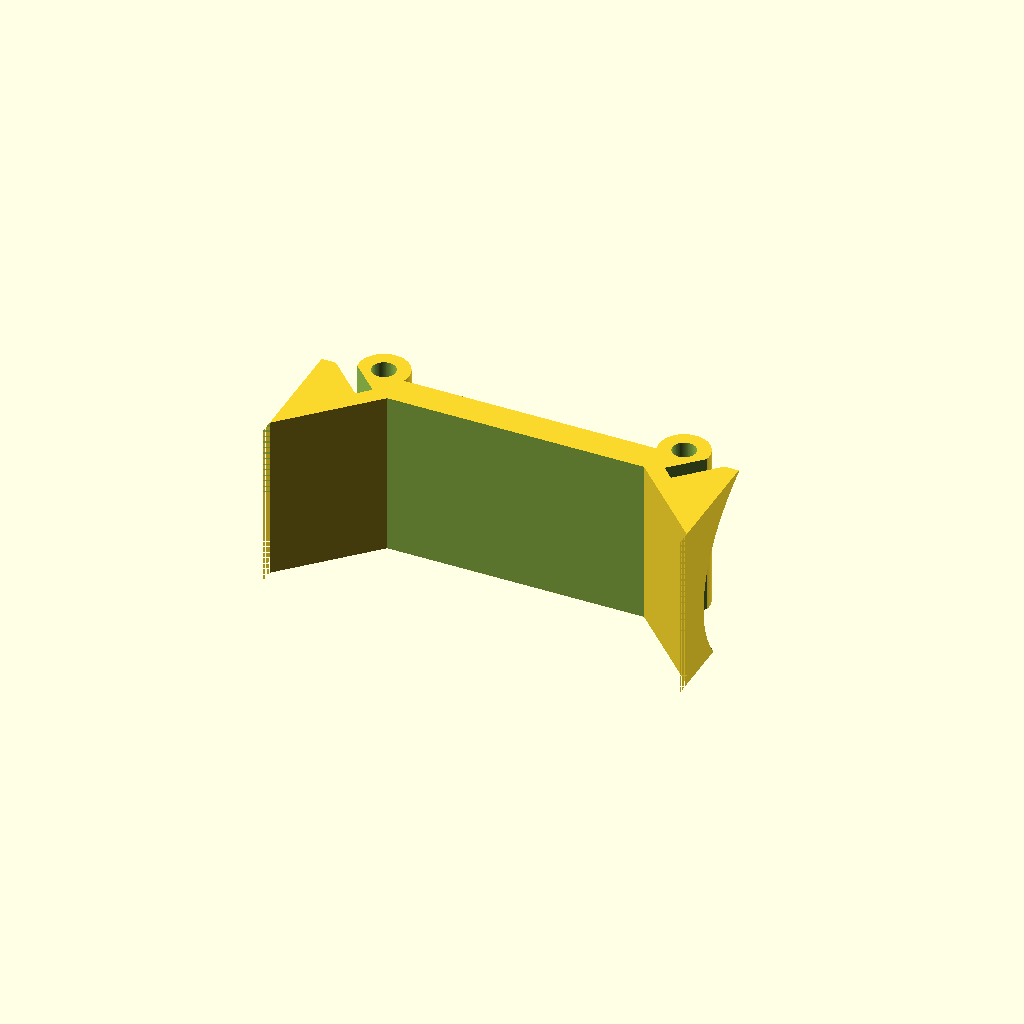
Cell 1: the model at its default parameters.
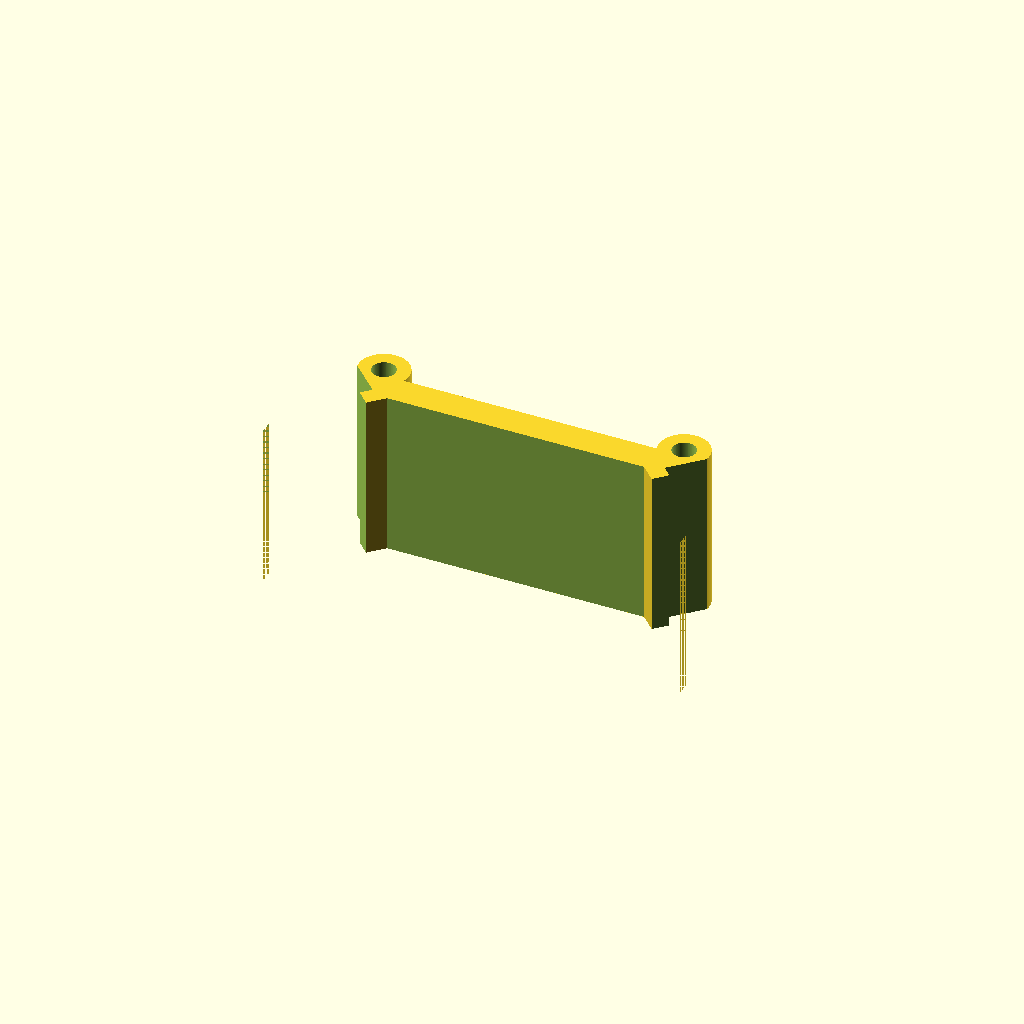
Cell 2: the same model with wheel_d = 110.
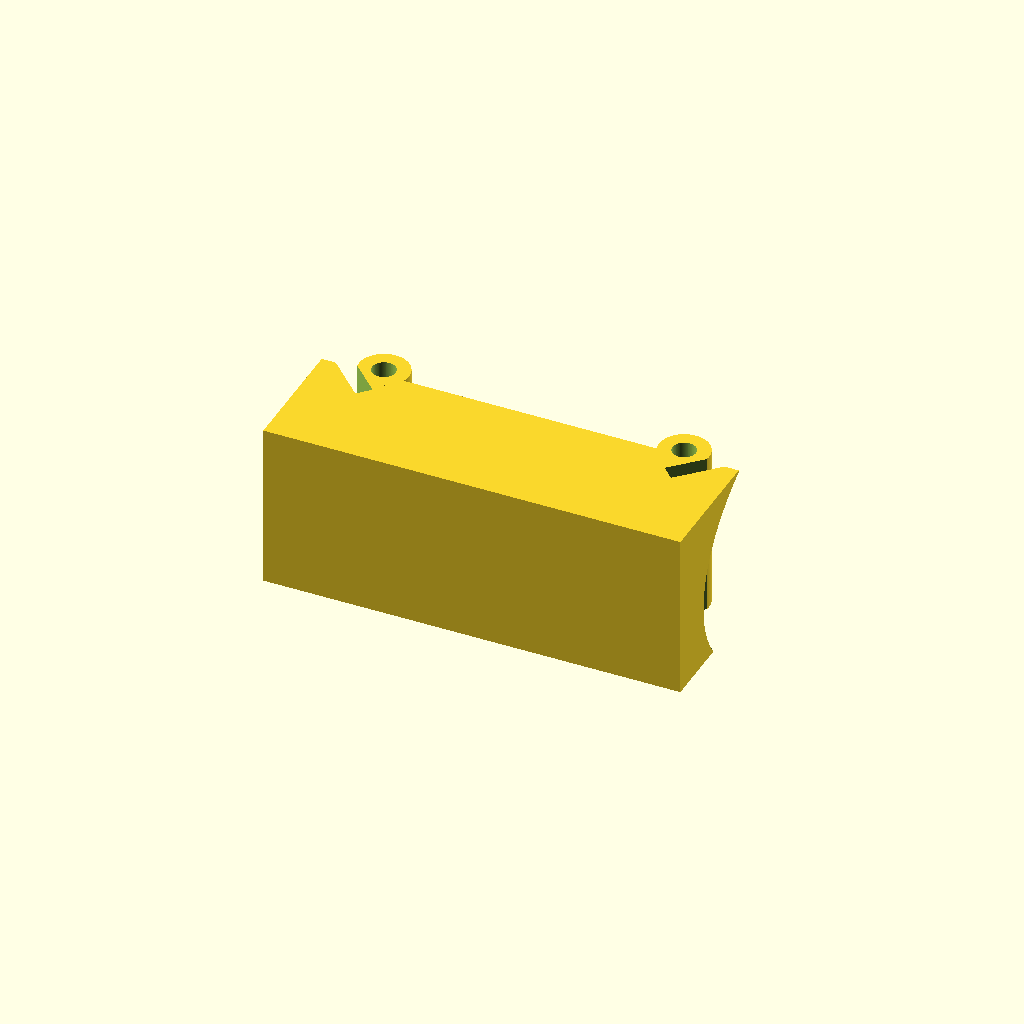
Cell 3 — robot_d set to 430, the other parameters unchanged.
One fixed orthographic camera (rotation 55°, 0°, 25°; colour scheme Cornfield) for every cell.
The OpenSCAD source (hardware/3d design/_Robot.scad):
$fn = 90;
wheel_d = 55;
wheel_h = 12.5;
wheel_offset = 90;
robot_d = 215;
robot_h = 220;

ballDiameter = 43;


use<Driver_bracket.scad>;

//IR seeker 3D model zo stranky
//%rotate([0,0,180])translate([-21,-21,210])import("mrm-ir-finder3.stl");


//Motor 
motor_L = 17;

//Motor bracket
width = 25;
thickness = 2;
height = 27;
lenght = 52;
num_holes = 7;
hole_set = 6.35;




module IR_seeker() {
    translate([0,0,200])difference() {
        union() {
            cylinder(h = 2, d = 40, center=true);
            for (A = [0:30:359]) {
                rotate([0,0,A])translate([0,20,3])cube([5,5,6], center=true);
            }
            for (A = [0:60:359]) {
                rotate([0,0,A])translate([0,20,-5])cube([5,5,10], center=true);
            }
        }
            // d = 1.95 -> 2.3
        translate([7.5,-10,0])cylinder(h = 100, d = 2.3, center=true);
        translate([-7.5,-10,0])cylinder(h = 100, d = 2.3, center=true);
        translate([-7.5,10,0])cylinder(h = 100, d = 2.3, center=true);
        translate([0,-10,0])cube([10,10,100], center=true);
        
    }
}





module ball_zone_holes(diameter = 3.3, height = 100) {
    for (A = [1, -1]) {
        translate([A*36,-73,0])
            cylinder(d = diameter, h = height, center=true);
    }
}
module ball_zone() {
    translate([0,0,33]) difference() {
        union() {
            translate([0,-90,0]) cube([100,30,40-0.2],center=true);
            ball_zone_holes(12, 40-0.2);
        }
        ball_zone_cutout();
        for (A=[45:90:360]) {
            rotate([0,0,A])translate([0,84,0])cube([65,4,80],center=true);
        }
        translate([0,0,-33])wheels_cutout();
        ball_zone_holes(5.6);
        
    }
}
module wall_behind_wheel() {
    difference() {
        cube([2,70,40-0.2],center=true);
        translate([0,0,-5])
            rotate([0,90,0])cylinder(d = 27, h = 200, center=true);
        translate([0,0,-18.5])cube([10,27,30],center=true);
    }       
}
module wall_between_wheels() { 
    translate([0,0,13])for(A = [90, 180, 270]) for(B = [1,-1]) {
        difference() {
            union() {
                rotate([0,0,A + 45/2*B])translate([0,-100,20])
                    cylinder(h = 40-0.2, d = 12,center = true);
            }
            platform_conection_holes(5.5);
            for(C = [8,31])rotate([0,0,A + 45/2*B])
                translate([0,-95,C]){
                //translate([0,-3,0])cylinder(h=3.1,d=3.3,center=true);
                translate([0,-3,0])cylinder(h=3.1,d=6.3,$fn=6,center=true);
                translate([0,-8,0])cube([6.3,10,3.1],center=true);
            }
        }    
        intersection() {
            difference() {
                cylinder(h = 100, d = 215,center=true);
                cylinder(h = 130, d = 210,center=true);
                for(B = [1,-1]) for(C = [8,31]) rotate([0,0,A + 45/2*B])
                    translate([0,-97.5,C]){
                    //translate([0,-3,0])cylinder(h=3.1,d=3.3,center=true);
                        translate([0,-3,0])cylinder(h=3.1,d=6.3,$fn=6,center=true);
                        translate([0,-8,0])cube([6.3,10,3.1],center=true);
                }
            }
            rotate([0,0,A])translate([0,-100,20])scale([1,1,1])cylinder(h = 40-0.2,d = 90,center = true);
        }
    }
}
module whole_wall() {
    wall_between_wheels();
    translate([0,0,33]) for (A = [45: 90: 360]) difference() {
        rotate([0,0,A]) {
            translate([88,0,0])for (B = [1, -1]) {
                translate([0,B*34,0])cube([10,2,40-0.2],center=true);
            }
            translate([84,0,0])wall_behind_wheel();
            
        }
        translate([0,-115,0])rotate([0,0,45])cube([100,100,100],center=true);
    }
}
module platform_conection_holes(diameter = 3.3) {
    for (A = [247.5: 45:472.5]) {
        rotate([0,0,A])translate([0,100,140]) {
            cylinder(d = diameter, h = 300, center=true);         
        }
    }
}
module motor_driver_brackets_all() {
    for(A = [90, 270]) {
        rotate([0,0,A])translate([0,75,14+25])driver_holder();
    }
}
module motor_driver_bracket_holes() {
    for(A = [1, -1]) {
        translate([A*92,0,100])
            cylinder(d = 3.3, h = 200, center=true);
        for(B = [1, -1]) {
            translate([A*65,B*30,100])
                cylinder(d = 3.3, h = 200, center=true);
        }
    }
}
module motor_bracket_holes() {
    for (A = [0:90:359]){
        rotate([0,0,A + 45])
        translate([wheel_offset - 5,0,0])
        for (B = [0:1:num_holes-1]) {
            rotate([0,0,180])
            translate([0,0,-14.5])
            translate([B*hole_set + 6.4,0,0])
            cylinder(d = 3.3, h = 100,center=true);
        }
    }
}
module motor_bracket() {
    rotate([0,0,180])translate([0,0,-14.5])
    difference() {
        union() {
            translate([lenght/2,0,thickness/2])
                cube([lenght,width,thickness],center=true);
            translate([thickness/2,0,height/2])
                cube([thickness,width,height],center=true);
        }
         for (B = [-1, 1]) {
            rotate([0,90,0])translate([B*8.5 - 14.5,0,0])
                cylinder(d = 3.3, h = 100,center=true);
             rotate([90,0,90])translate([B*8.5,14.5,0])
                cylinder(d = 3.3, h = 100,center=true);
        }
        translate([0,0,14.5])rotate([0,90,0])
            cylinder(d = 7.5,h = 100, center=true);
        difference() {
            translate([0,0,27])cube([20,30,25],center=true);
            translate([0,0,14.5])rotate([0,90,0])
                cylinder(d = 25,h = 100, center=true);
        }
        
        
        for (B = [0:1:num_holes-1]) {
            translate([B*hole_set + 6.4,0,0])
                cylinder(d = 3.3, h = 100,center=true);
        }
        for (B = [0:1:num_holes-2]) for (C = [1, -1]){
            translate([B*hole_set + 9.5,C*21.7/2,0]) {
                cylinder(d = 3.3, h = 100,center=true);
                translate([0,C*2,0])cube([3.3,4,100], center=true);
            }
        }
        
    }
}





module MAXsize() {
    cylinder(d = robot_d, h = robot_h);
}

module wheels() {
    translate([0,0,wheel_d/2]) 
    for (A = [0:90:359]){
        rotate([A,90,45]) translate([0,0,wheel_offset]) {
            difference() {
                cylinder(wheel_h, d = wheel_d);
                cylinder(h = 10, d = 3.5, center=true);
            }
        }
    }
    
}

module wheels_cutout() {
    translate([0,0,wheel_d/2]) for (A = [0:90:359]) {
        rotate([A,90,45]) translate([0,0,wheel_offset - 5]) 
            cylinder(wheel_h + 10, d = wheel_d + 6);
            
    }
}

module motors() {
    translate([0,0,wheel_d/2]) for (A = [0:90:359]){
        rotate([A,90,45]) translate([0,0,wheel_offset-3]) {
            difference() {
                union() {
                    translate([0,0,-(motor_L + 30.8)/2-2.5-10/2])
                      cylinder(h = (motor_L + 30.8), d = 24.4, center=true);
                    translate([0,0,-2.5/2-10/2])
                      cylinder(h = 2.5, d = 7, center=true);
                    translate([0,0,-10/2])
                      cylinder(h = 10, d = 4);
                }
                for(B = [-1, 1]) {
                    translate([0,B*8.5,-10])cylinder(d = 3.3, h = 10);
                }
            }
        }
    }
}


module motor_brackets_all() {
    translate([0,0,wheel_d/2])
    for (A = [0:90:359]){
        rotate([0,0,A + 45])
            translate([wheel_offset - 5,0,0])
                motor_bracket();
    }
}
module wheel_conector() {
    rotate([0,0,45])translate([0,0,wheel_d/2]) for (A = [0:90:359]){
        rotate([A,90,0]) translate([0,0,wheel_offset-5/2]) {
            difference() {
                cylinder(h = 5, d = 17.5, center = true);
                cylinder(h = 10, d = 3.5, center=true);
            }
        }
    }
}
module ball_zone_cutout() {
    translate([0,-robot_d/2 + 10,0]) difference () {
        cube([100,30,100],center=true);
        for (A = [1, -1]) {
            translate([-A*37,30,0])rotate([0,0, 45*A])
                cube([80,30,100],center=true);
        }
    }
}
module down_part () {
    difference() {
        
        //Main part
        translate([0,0,wheel_d/2-15.5])
            cylinder(d = robot_d, h = 2, center=true);
        
        //Connection to upper parts
        platform_conection_holes();
        
       
        //Kolesa
        wheels_cutout();
        //Motor brackets holes
        motor_bracket_holes();
        
        //Driver holes
        motor_driver_bracket_holes();
          
        //Ball zone
        ball_zone_cutout();
        
        //Ball zone holes
        ball_zone_holes();
  
    }
}

module middle_part () {
    difference() {
        
        //Middle part
        translate([0,0,wheel_d/2-15.5 + 42])
            cylinder(d = robot_d, h = 2, center=true);
        
        //Connection to other parts
        platform_conection_holes();
        
        //Motor brackets holes - if mounting it from top
        motor_driver_bracket_holes();
        
        
        
        //Ball zone holes
        ball_zone_holes();
        
        //Kolesa
        wheels_cutout();
        
        //ball zona
        translate([0,0,40])ball_zone_cutout();
        
        //cable hole
        cylinder(d = 50, h = 200, center=true);
        
        
    }
}



*intersection() {
    color("white")MAXsize();
    union() {
        #wheels();
        down_part();
        //color("blue", 0.3)motor_brackets_all();
        //color("lightgray", 0.3)motors();
        //wheel_conector();
        //motor_driver_brackets_all();
        middle_part();
        whole_wall();
        ball_zone();
    }
}

//motor_brackets_all();
ball_zone();
//IR_seeker();
*translate([0,-robot_d/2+7.5 + 10,0])
    cube([100,15,100], center=true);

// diera na baterku - 35x26

*for (A = [1,-1])
    translate([A*75,0,20])cube([35, 60, 2], center=true);
Parameter table extracted from the source (name, type, default, range or options):
wheel_d: number, default 55
wheel_h: number, default 12.5
wheel_offset: number, default 90
robot_d: number, default 215
robot_h: number, default 220
ballDiameter: number, default 43
motor_L: number, default 17
width: number, default 25
thickness: number, default 2
height: number, default 27
lenght: number, default 52
num_holes: number, default 7
hole_set: number, default 6.35
